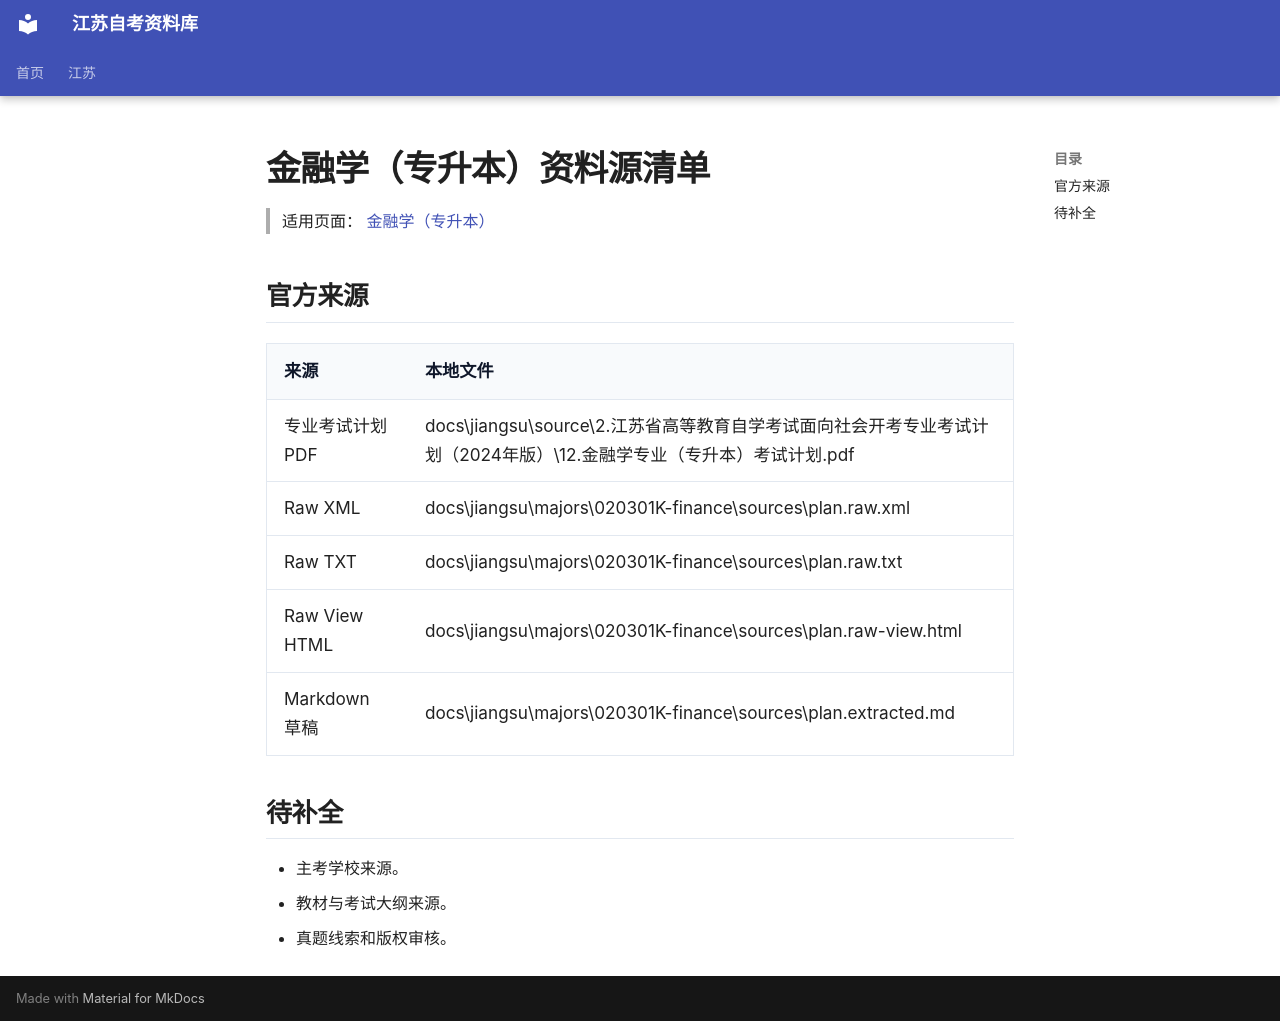

repository: SuperCatQR/jiangsu-zikao-aio · page: jiangsu/majors/020301K-finance/sources/index.html · generator: mkdocs

# 金融学（专升本）资料源清单

> 适用页面：[ 金融学（专升本）](./index.md)

## 官方来源

| 来源 | 本地文件 |
| --- | --- |
| 专业考试计划 PDF | docs\jiangsu\source\2.江苏省高等教育自学考试面向社会开考专业考试计划（2024年版）\12.金融学专业（专升本）考试计划.pdf |
| Raw XML | docs\jiangsu\majors\020301K-finance\sources\plan.raw.xml |
| Raw TXT | docs\jiangsu\majors\020301K-finance\sources\plan.raw.txt |
| Raw View HTML | docs\jiangsu\majors\020301K-finance\sources\plan.raw-view.html |
| Markdown 草稿 | docs\jiangsu\majors\020301K-finance\sources\plan.extracted.md |

## 待补全

- 主考学校来源。
- 教材与考试大纲来源。
- 真题线索和版权审核。
